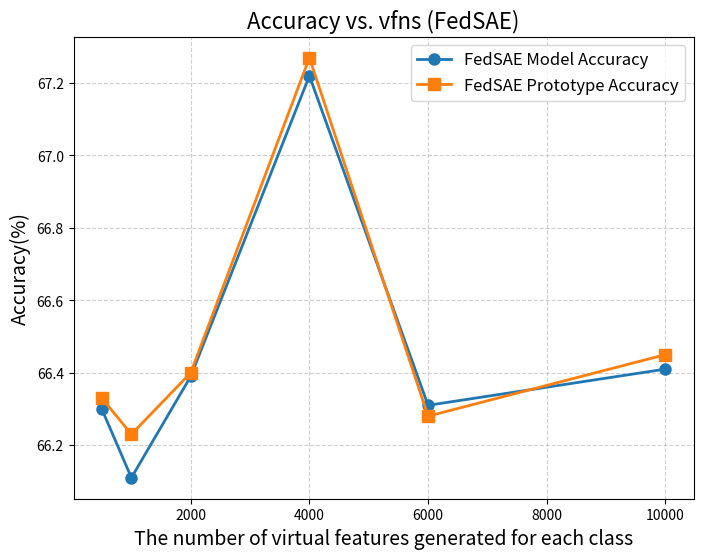

This figure's Python source:
import matplotlib.pyplot as plt

# 数据
vfns = [500, 1000, 2000, 4000, 6000, 10000]
FedSAE_model_acc = [66.30, 66.11, 66.39, 67.22, 66.31, 66.41]
FedSAE_prototype_acc = [66.33, 66.23, 66.40, 67.27, 66.28, 66.45]
Loss=[]

# 创建图形
plt.figure(figsize=(8, 6))

# 绘制 FedSAE_model_acc 曲线，点加粗
plt.plot(vfns, FedSAE_model_acc, marker='o', markersize=8, label='FedSAE Model Accuracy', linewidth=2)

# 绘制 FedSAE_prototype_acc 曲线，点加粗
plt.plot(vfns, FedSAE_prototype_acc, marker='s', markersize=8, label='FedSAE Prototype Accuracy', linewidth=2)

# 添加标题和标签SAEe

plt.title('Accuracy vs. vfns (FedSAE)', fontsize=16)
plt.xlabel('The number of virtual features generated for each class', fontsize=14)
plt.ylabel('Accuracy(%)', fontsize=14)

# 添加网格
plt.grid(True, linestyle='--', alpha=0.6)

# 添加图例
plt.legend(fontsize=12)

# 显示图形
plt.show()

# 保存图像，dpi=300，bbox_inches='tight'
plt.savefig('accuracy_vs_vfns_FedSAE.png', dpi=200, bbox_inches='tight')
